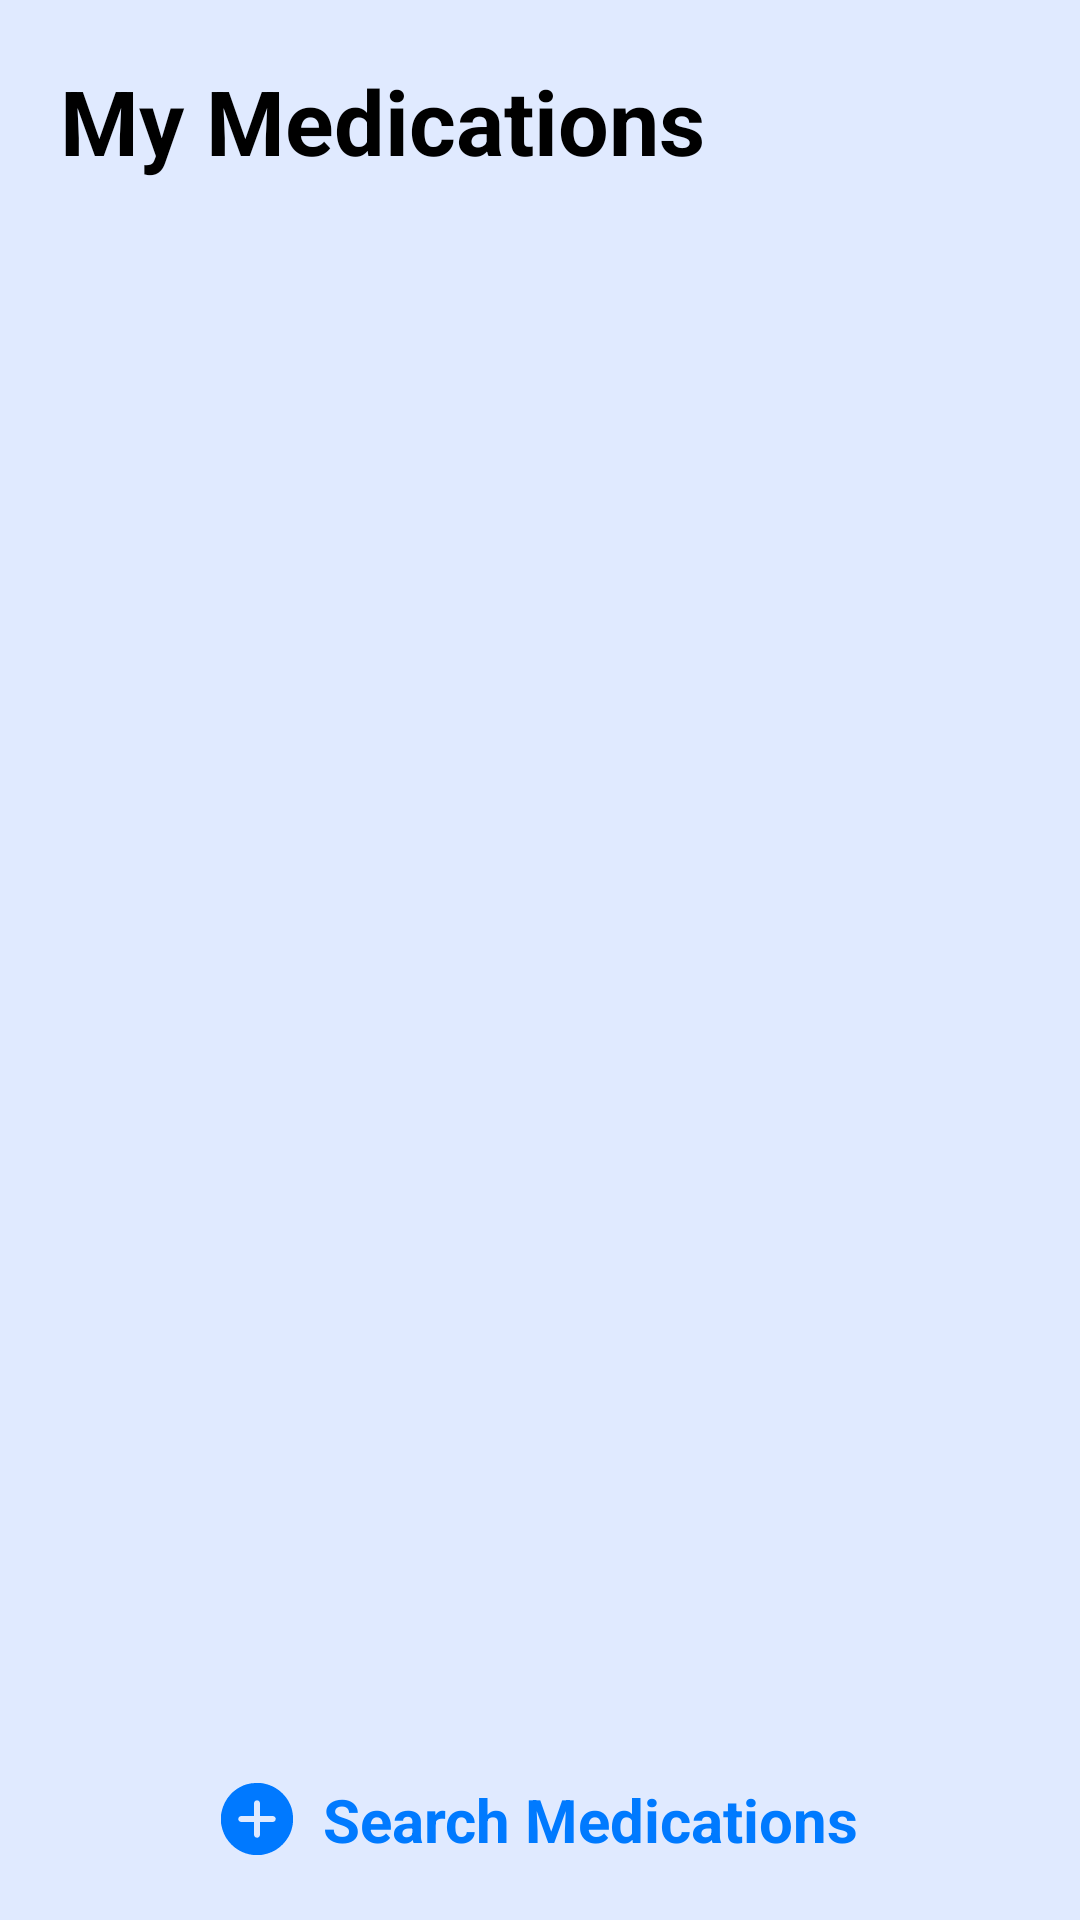

Android layout source for this screen:
<!-- AndroidManifest.xml: application theme Theme.DrugSearchAndTracker -->
<!-- res/layout/activity_main.xml -->
<?xml version="1.0" encoding="utf-8"?>
<FrameLayout xmlns:android="http://schemas.android.com/apk/res/android"
    xmlns:app="http://schemas.android.com/apk/res-auto"
    xmlns:tools="http://schemas.android.com/tools"
    android:id="@+id/main_container"
    android:layout_width="match_parent"
    android:layout_height="match_parent"
    android:focusable="true"
    android:clickable="true"
    android:background="@color/grayish_blue"
    tools:context=".Views.Activities.MainActivity">

    <RelativeLayout
        android:id="@+id/rl_main"
        android:layout_width="match_parent"
        android:layout_height="match_parent"
        android:padding="10dp">

        <LinearLayout
            android:layout_width="match_parent"
            android:layout_height="match_parent"
            android:layout_above="@+id/tvSearchBtn"
            android:padding="10dp"
            android:orientation="vertical">

            <TextView
                android:layout_width="wrap_content"
                android:layout_height="wrap_content"
                android:text="My Medications"
                android:textSize="30sp"
                android:textColor="@color/black"
                android:textStyle="bold" />

            <androidx.recyclerview.widget.RecyclerView
                android:id="@+id/recyclerView"
                android:layout_width="match_parent"
                android:layout_height="match_parent"
                android:layout_marginTop="10dp"
                tools:listitem="@layout/item_medicine"/>


        </LinearLayout>

        <TextView
            android:id="@+id/tvSearchBtn"
            android:layout_width="wrap_content"
            android:layout_height="wrap_content"
            android:text="Search Medications"
            android:drawablePadding="10dp"
            android:padding="10dp"
            android:textSize="20sp"
            android:textColor="@color/primary_color"
            android:textStyle="bold"
            android:layout_centerHorizontal="true"
            android:layout_alignParentBottom="true"
            app:drawableStartCompat="@drawable/ic_plus" />


    </RelativeLayout>

</FrameLayout>
<!-- res/layout/item_medicine.xml (included above) -->
<?xml version="1.0" encoding="utf-8"?>
<androidx.cardview.widget.CardView xmlns:android="http://schemas.android.com/apk/res/android"
    android:layout_width="match_parent"
    android:layout_height="wrap_content"
    xmlns:app="http://schemas.android.com/apk/res-auto"
    android:elevation="10dp"
    app:cardElevation="10dp"
    android:layout_margin="2dp">

    <RelativeLayout
        android:layout_width="match_parent"
        android:layout_height="wrap_content"
        android:padding="10dp">

        <ImageView
            android:id="@+id/ivMed"
            android:layout_width="wrap_content"
            android:layout_height="wrap_content"
            android:src="@drawable/ic_drugs"/>

        <TextView
            android:id="@+id/tvMedicineName"
            android:layout_width="wrap_content"
            android:layout_height="wrap_content"
            android:layout_toEndOf="@id/ivMed"
            android:textSize="18sp"
            android:paddingStart="10dp"
            android:paddingEnd="10dp"
            android:textColor="@color/black"
            android:textStyle="bold"
            android:text="Medicine"/>

        <ImageView
            android:layout_width="wrap_content"
            android:layout_height="wrap_content"/>


    </RelativeLayout>

</androidx.cardview.widget.CardView>
<!-- resources referenced by this layout -->
<resources>
  <color name="black">#FF000000</color>
  <color name="grayish_blue">#E0EAFF</color>
  <color name="primary_color">#007AFF</color>
  <!-- drawable ic_drugs: vector/xml drawable (drawable, 14614 chars, omitted) -->
  <!-- drawable ic_plus: vector/xml drawable (drawable, 4564 chars, omitted) -->
  <style name="Theme.DrugSearchAndTracker" parent="Theme.MaterialComponents.DayNight.NoActionBar">
          
          <item name="colorPrimary">@color/primary_color</item>
          <item name="colorPrimaryVariant">@color/primary_color_variant</item>
          <item name="colorOnPrimary">@color/white</item>
          
          <item name="colorSecondary">@color/primary_color</item>
          <item name="colorSecondaryVariant">@color/primary_color_variant</item>
          <item name="colorOnSecondary">@color/black</item>
          
          <item name="android:statusBarColor">?attr/colorPrimaryVariant</item>
          
      </style>
  <color name="primary_color_variant">#0051A8</color>
  <color name="white">#FFFFFFFF</color>
</resources>
